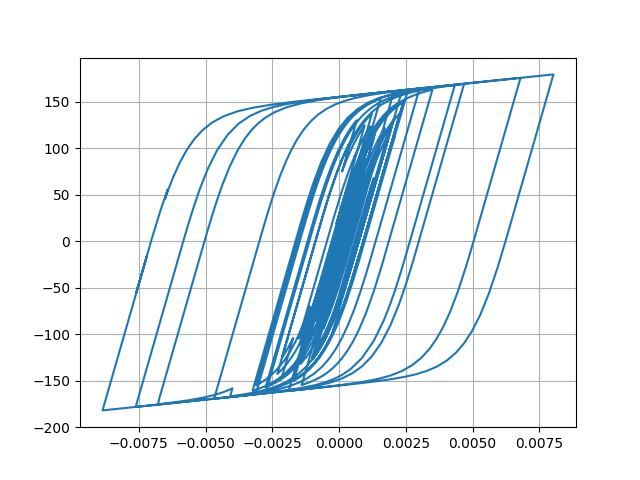

Data behind this chart, as committed beside it:
Desplacment, Force
0.0, 0.0
7.098895963879975e-06, 0.7099
2.190277731616395e-05, 2.19
3.307751134624314e-05, 3.307
3.415750116243972e-05, 3.415
2.6093296774623986e-05, 2.609
1.5496756426309433e-05, 1.549
1.0089605005922252e-05, 1.008
1.3177775778077167e-05, 1.317
2.253888929186119e-05, 2.253
3.263004205990675e-05, 3.262
3.797237486246635e-05, 3.796
3.640380095799678e-05, 3.639
3.093862376739933e-05, 3.093
2.876423438672054e-05, 2.875
3.553024505141661e-05, 3.552
5.144271451341401e-05, 5.142
7.149195906732935e-05, 7.144
8.874601981181891e-05, 8.865
9.767482190578373e-05, 9.755
9.550836897269273e-05, 9.538
8.495684447306837e-05, 8.483
7.230324478431321e-05, 7.218
6.33256115413012e-05, 6.32
5.934001840491873e-05, 5.921
5.822030910817394e-05, 5.809
5.825209775157307e-05, 5.813
5.758595831096909e-05, 5.746
5.5769582730733656e-05, 5.564
5.265387074041065e-05, 5.253
4.7380755833948296e-05, 4.725
4.0202189816880454e-05, 4.008
3.331979993792863e-05, 3.319
2.807079466696466e-05, 2.794
2.259720150546665e-05, 2.247
1.338417149496677e-05, 1.326
-4.045923969988764e-06, -0.4172
-3.0420947733030682e-05, -3.054
-6.141615876978651e-05, -6.151
-9.025337005671165e-05, -9.029
-0.0001104, -11.03
-0.0001202, -12.01
-0.0001234, -12.33
-0.0001251, -12.5
-0.0001254, -12.53
-0.0001238, -12.37
-0.000121, -12.09
-0.0001206, -12.05
-0.0001316, -13.14
-0.0001572, -15.68
-0.0001921, -19.14
-0.0002255, -22.42
-0.0002469, -24.51
-0.0002541, -25.21
-0.0002559, -25.39
-0.000263, -26.08
-0.0002783, -27.57
-0.0002969, -29.37
-0.0003086, -30.5
-0.0003039, -30.03
... 2,941 more rows
